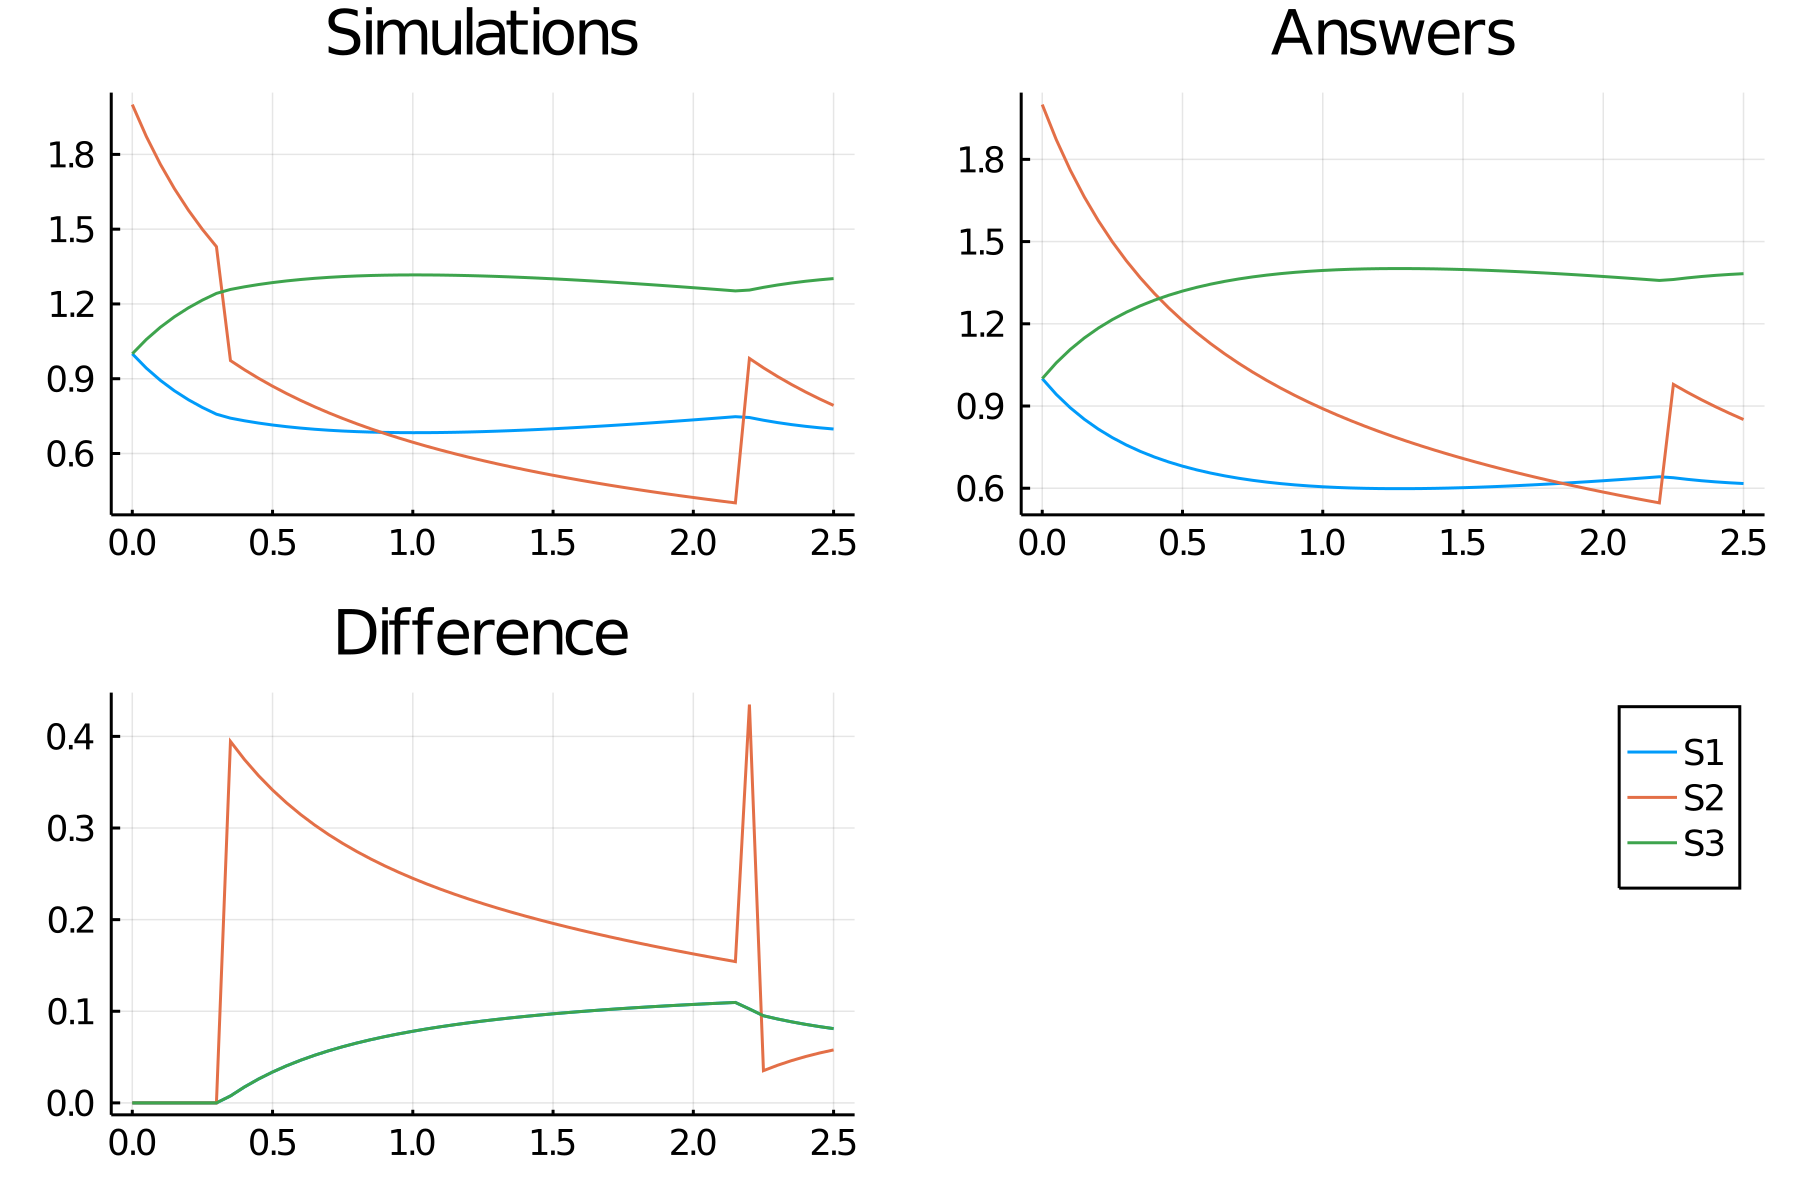

The file beside this chart, header and first rows:
time, S1_, S2_, S3_
0.0, 1.0, 2.0, 1.0
0.05, 0.9424, 1.872, 1.058
0.1, 0.8935, 1.761, 1.106
0.15, 0.8517, 1.663, 1.148
0.2, 0.8157, 1.576, 1.184
0.25, 0.7846, 1.499, 1.215
0.3, 0.7576, 1.43, 1.242
0.35, 0.7418, 0.9728, 1.258
0.4, 0.7312, 0.9359, 1.269
0.45, 0.7221, 0.9017, 1.278
0.5, 0.7143, 0.87, 1.286
0.55, 0.7076, 0.8406, 1.292
0.6, 0.702, 0.8131, 1.298
0.65, 0.6972, 0.7873, 1.303
0.7, 0.6933, 0.7632, 1.307
0.75, 0.6902, 0.7406, 1.31
0.8, 0.6877, 0.7193, 1.312
0.85, 0.6859, 0.6992, 1.314
0.9, 0.6846, 0.6802, 1.315
0.95, 0.6838, 0.6622, 1.316
1.0, 0.6835, 0.6451, 1.316
1.05, 0.6836, 0.6289, 1.316
1.1, 0.6842, 0.6135, 1.316
1.15, 0.6851, 0.5988, 1.315
1.2, 0.6863, 0.5848, 1.314
1.25, 0.6878, 0.5715, 1.312
1.3, 0.6896, 0.5587, 1.31
1.35, 0.6916, 0.5464, 1.308
1.4, 0.6939, 0.5347, 1.306
1.45, 0.6965, 0.5234, 1.304
1.5, 0.6992, 0.5126, 1.301
1.55, 0.7021, 0.5022, 1.298
1.6, 0.7052, 0.4921, 1.295
1.65, 0.7084, 0.4825, 1.292
1.7, 0.7118, 0.4731, 1.288
1.75, 0.7154, 0.4641, 1.285
1.8, 0.719, 0.4554, 1.281
1.85, 0.7228, 0.447, 1.277
1.9, 0.7267, 0.4389, 1.273
1.95, 0.7307, 0.431, 1.269
2.0, 0.7348, 0.4234, 1.265
2.05, 0.739, 0.416, 1.261
2.1, 0.7433, 0.4088, 1.257
2.15, 0.7477, 0.4018, 1.252
2.2, 0.7443, 0.9813, 1.256
2.25, 0.7334, 0.9437, 1.267
2.3, 0.724, 0.909, 1.276
2.35, 0.7159, 0.8768, 1.284
2.4, 0.709, 0.8469, 1.291
2.45, 0.7031, 0.819, 1.297
2.5, 0.6982, 0.7929, 1.302
